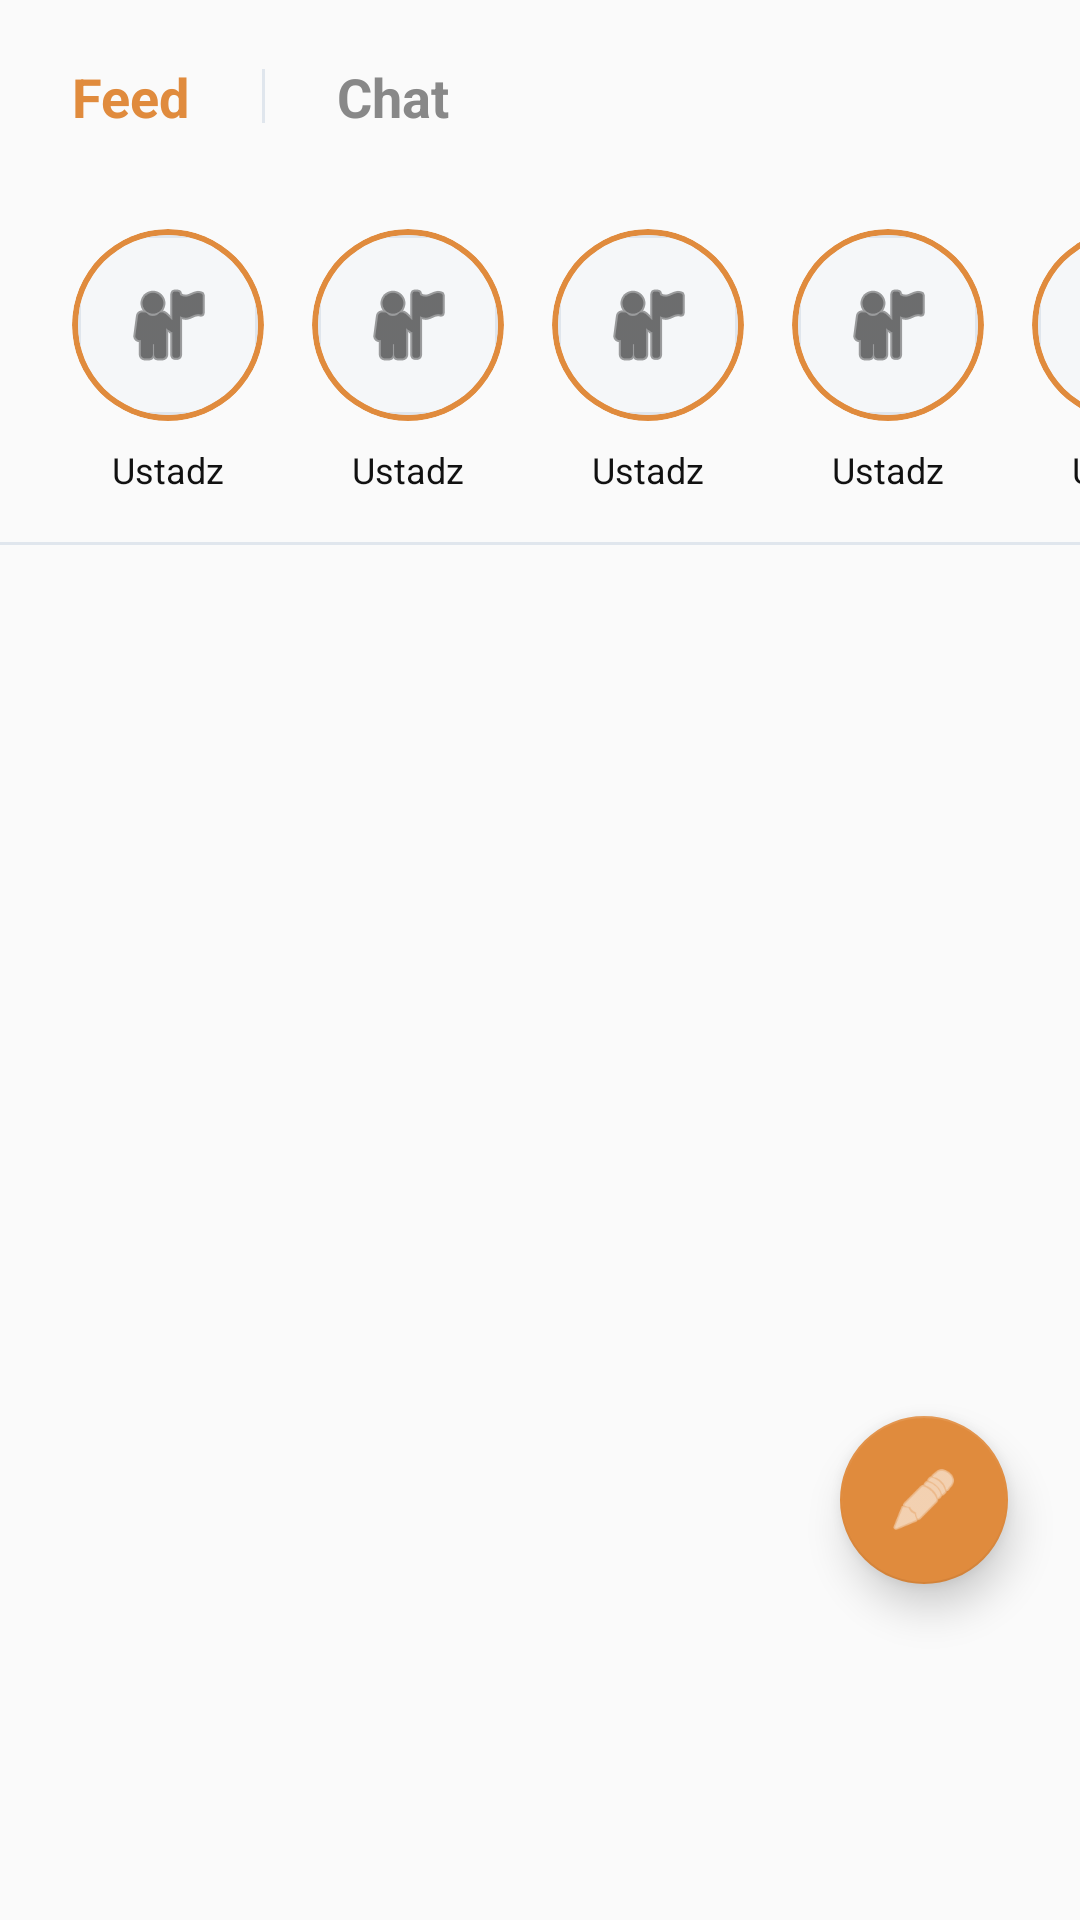

Android layout source for this screen:
<!-- AndroidManifest.xml: application theme Theme.TarbiyahAiLearn -->
<!-- res/layout/fragment_feed.xml -->
<?xml version="1.0" encoding="utf-8"?>
<androidx.coordinatorlayout.widget.CoordinatorLayout
    xmlns:android="http://schemas.android.com/apk/res/android"
    xmlns:app="http://schemas.android.com/apk/res-auto"
    android:layout_width="match_parent"
    android:layout_height="match_parent"
    android:background="@color/bg_main">

    
    <com.google.android.material.floatingactionbutton.FloatingActionButton
        android:id="@+id/fab_post"
        android:layout_width="wrap_content"
        android:layout_height="wrap_content"
        android:layout_gravity="bottom|end"
        android:layout_marginEnd="24dp"
        android:layout_marginBottom="112dp"
        app:srcCompat="@android:drawable/ic_menu_edit"
        app:tint="@color/text_inverse"
        app:backgroundTint="@color/color_accent_gold"
        app:elevation="8dp" />

    <LinearLayout
        android:layout_width="match_parent"
        android:layout_height="match_parent"
        android:orientation="vertical">

        
        <LinearLayout
            android:layout_width="match_parent"
            android:layout_height="wrap_content"
            android:orientation="horizontal"
            android:paddingStart="24dp"
            android:paddingEnd="24dp"
            android:paddingTop="20dp"
            android:paddingBottom="8dp"
            android:gravity="center_vertical">

            <TextView
                android:id="@+id/tab_feed"
                android:layout_width="wrap_content"
                android:layout_height="wrap_content"
                android:text="Feed"
                android:textColor="@color/color_accent_gold"
                android:textSize="18sp"
                android:textStyle="bold"
                android:paddingEnd="24dp" />

            <View
                android:layout_width="1dp"
                android:layout_height="18dp"
                android:background="@color/divider" />

            <TextView
                android:id="@+id/tab_chat"
                android:layout_width="wrap_content"
                android:layout_height="wrap_content"
                android:text="Chat"
                android:textColor="@color/text_secondary"
                android:textSize="18sp"
                android:textStyle="bold"
                android:paddingStart="24dp" />

        </LinearLayout>

        
        <HorizontalScrollView
            android:layout_width="match_parent"
            android:layout_height="wrap_content"
            android:scrollbars="none"
            android:clipToPadding="false"
            android:paddingStart="24dp"
            android:paddingEnd="8dp"
            android:paddingTop="24dp"
            android:paddingBottom="16dp">

            <LinearLayout
                android:layout_width="wrap_content"
                android:layout_height="wrap_content"
                android:orientation="horizontal">

                
                <include layout="@layout/item_feed_story" />
                
                <include layout="@layout/item_feed_story" />
                <include layout="@layout/item_feed_story" />
                <include layout="@layout/item_feed_story" />
                <include layout="@layout/item_feed_story" />
            </LinearLayout>
        </HorizontalScrollView>

        
        <View
            android:layout_width="match_parent"
            android:layout_height="1dp"
            android:background="@color/divider"
            android:layout_marginBottom="16dp" />

        
        <androidx.recyclerview.widget.RecyclerView
            android:id="@+id/rv_feed"
            android:layout_width="match_parent"
            android:layout_height="0dp"
            android:layout_weight="1"
            android:paddingBottom="120dp"
            android:clipToPadding="false"
            android:paddingStart="24dp"
            android:paddingEnd="24dp" />
    </LinearLayout>

</androidx.coordinatorlayout.widget.CoordinatorLayout>
<!-- res/layout/item_feed_story.xml (included above) -->
<?xml version="1.0" encoding="utf-8"?>
<LinearLayout
    xmlns:android="http://schemas.android.com/apk/res/android"
    xmlns:app="http://schemas.android.com/apk/res-auto"
    android:layout_width="wrap_content"
    android:layout_height="wrap_content"
    android:orientation="vertical"
    android:gravity="center"
    android:layout_marginEnd="16dp">

    
    <androidx.cardview.widget.CardView
        android:layout_width="64dp"
        android:layout_height="64dp"
        app:cardCornerRadius="32dp"
        app:cardBackgroundColor="@color/color_accent_gold"
        app:cardElevation="0dp"
        android:layout_marginBottom="8dp">

        
        <androidx.cardview.widget.CardView
            android:layout_width="60dp"
            android:layout_height="60dp"
            android:layout_gravity="center"
            app:cardCornerRadius="30dp"
            app:cardBackgroundColor="@color/bg_main"
            app:cardElevation="0dp">

            
            <ImageView
                android:id="@+id/iv_story_avatar"
                android:layout_width="match_parent"
                android:layout_height="match_parent"
                android:src="@android:drawable/ic_menu_myplaces"
                android:background="@drawable/bg_input_modern"
                android:padding="12dp"
                app:tint="@color/text_primary"
                android:scaleType="centerInside" />
        </androidx.cardview.widget.CardView>
    </androidx.cardview.widget.CardView>

    <TextView
        android:id="@+id/tv_story_username"
        android:layout_width="wrap_content"
        android:layout_height="wrap_content"
        android:text="Ustadz"
        android:textColor="@color/text_primary"
        android:textSize="12sp"
        android:maxWidth="70dp"
        android:maxLines="1"
        android:ellipsize="end"
        android:gravity="center" />

</LinearLayout>
<!-- resources referenced by this layout -->
<resources>
  <color name="bg_main">#FAFAFA</color>
  <color name="color_accent_gold">#E08B3D</color>
  <color name="divider">#E0E6ED</color>
  <color name="text_inverse">#FFFFFF</color>
  <color name="text_primary">#111111</color>
  <color name="text_secondary">#888888</color>
  <!-- drawable bg_input_modern (drawable) -->
  <?xml version="1.0" encoding="utf-8"?>
  <shape xmlns:android="http://schemas.android.com/apk/res/android">
      <solid android:color="@color/bg_input" />
      <corners android:radius="16dp" />
      <stroke android:width="1dp" android:color="@color/divider" />
  </shape>
  <style name="Theme.TarbiyahAiLearn" parent="Theme.MaterialComponents.DayNight.NoActionBar">
          <item name="colorPrimary">@color/color_accent_orange</item>
          <item name="colorPrimaryVariant">@color/color_accent_gold</item>
          <item name="colorOnPrimary">#FFFFFF</item>
          <item name="colorSecondary">@color/color_accent_green</item>
          <item name="colorSecondaryVariant">@color/color_accent_green</item>
          <item name="colorOnSecondary">#FFFFFF</item>
          <item name="colorSurface">@color/bg_card</item>
          <item name="colorOnSurface">@color/text_primary</item>
          <item name="android:colorBackground">@color/bg_main</item>
          <item name="colorOnBackground">@color/text_primary</item>
          <item name="android:windowBackground">@color/bg_main</item>
          <item name="android:statusBarColor">@color/bg_main</item>
          <item name="android:navigationBarColor">@color/bg_card</item>
          <item name="textAppearanceLargePopupMenu">@style/TextAppearance.TarbiyahAiLearn.Popup</item>
          <item name="textAppearanceSmallPopupMenu">@style/TextAppearance.TarbiyahAiLearn.Popup</item>
      </style>
  <color name="bg_input">#F5F7F9</color>
  <color name="color_accent_orange">#FF9800</color>
  <color name="color_accent_green">#4CAF50</color>
  <color name="bg_card">#FFFFFF</color>
  <style name="TextAppearance.TarbiyahAiLearn.Popup" parent="TextAppearance.MaterialComponents.Subtitle1">
          <item name="android:textColor">@color/text_primary</item>
      </style>
</resources>
